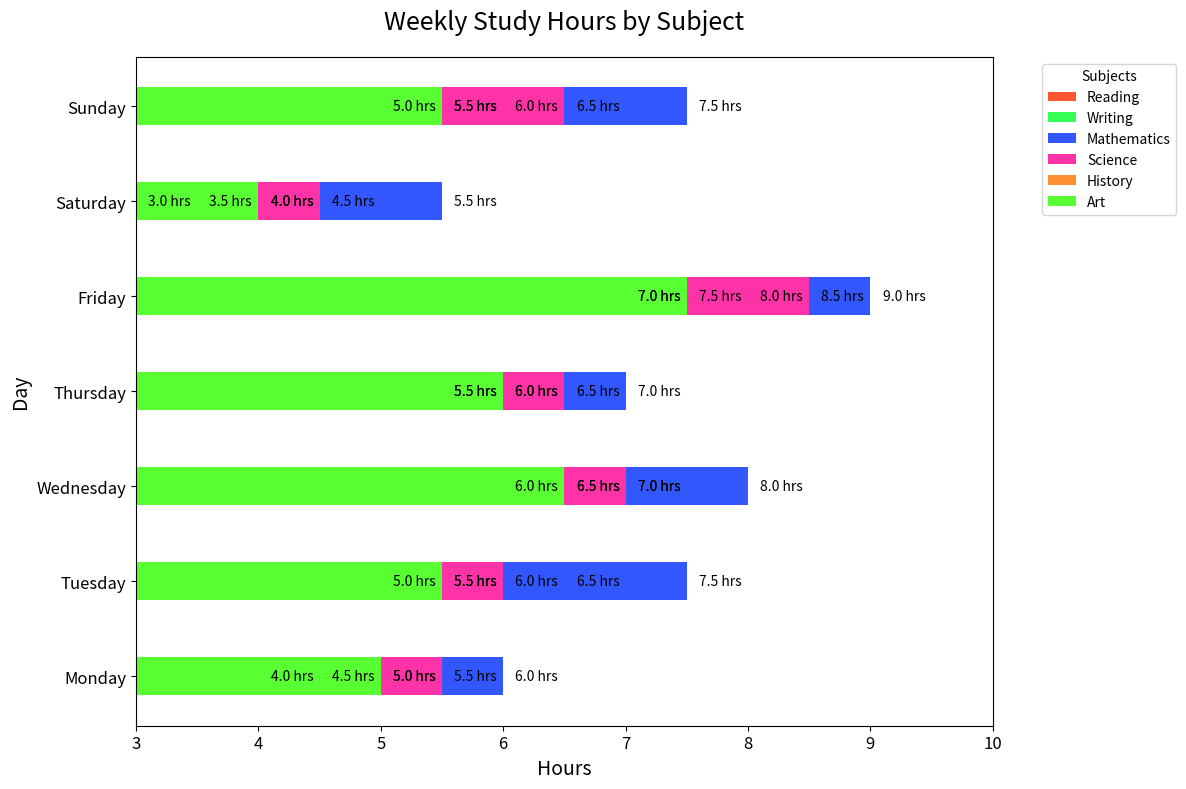

Here is the Python script that generated this plot:

import matplotlib.pyplot as plt

subjects = ["Reading", "Writing", "Mathematics", "Science", "History", "Art"]
days = ["Monday", "Tuesday", "Wednesday", "Thursday", "Friday", "Saturday", "Sunday"]

data = [
    [5, 6.5, 7, 5.5, 8, 4, 6],
    [4.5, 5, 6.5, 6, 7, 3.5, 5.5],
    [6, 7.5, 8, 7, 9, 5.5, 7.5],
    [5.5, 6, 7, 6.5, 8.5, 4.5, 6.5],
    [4, 5.5, 6, 5.5, 7, 3, 5],
    [5, 5.5, 6.5, 6, 7.5, 4, 5.5]
]

fig, ax = plt.subplots(figsize=(12, 8))
width = 0.4
bars = []

colors = ['#FF5733', '#33FF57', '#3357FF', '#FF33A8', '#FF8F33', '#57FF33', '#8F33FF']

for i, subject in enumerate(subjects):
    bars.append(ax.barh(days, data[i], height=width, color=colors[i], label=subject))

ax.set_title('Weekly Study Hours by Subject', fontsize=18, pad=20)
ax.set_xlabel('Hours', fontsize=14)
ax.set_ylabel('Day', fontsize=14)
ax.set_xlim(3, 10)

ax.xaxis.set_tick_params(labelsize=12)
ax.yaxis.set_tick_params(labelsize=12)

for bar_set in bars:
    for bar in bar_set:
        width = bar.get_width()
        ax.text(width + 0.1, bar.get_y() + bar.get_height()/2, f'{width} hrs',
                va='center', ha='left', fontsize=10)

plt.legend(title="Subjects", bbox_to_anchor=(1.05, 1), loc='upper left')
plt.tight_layout()
plt.show()